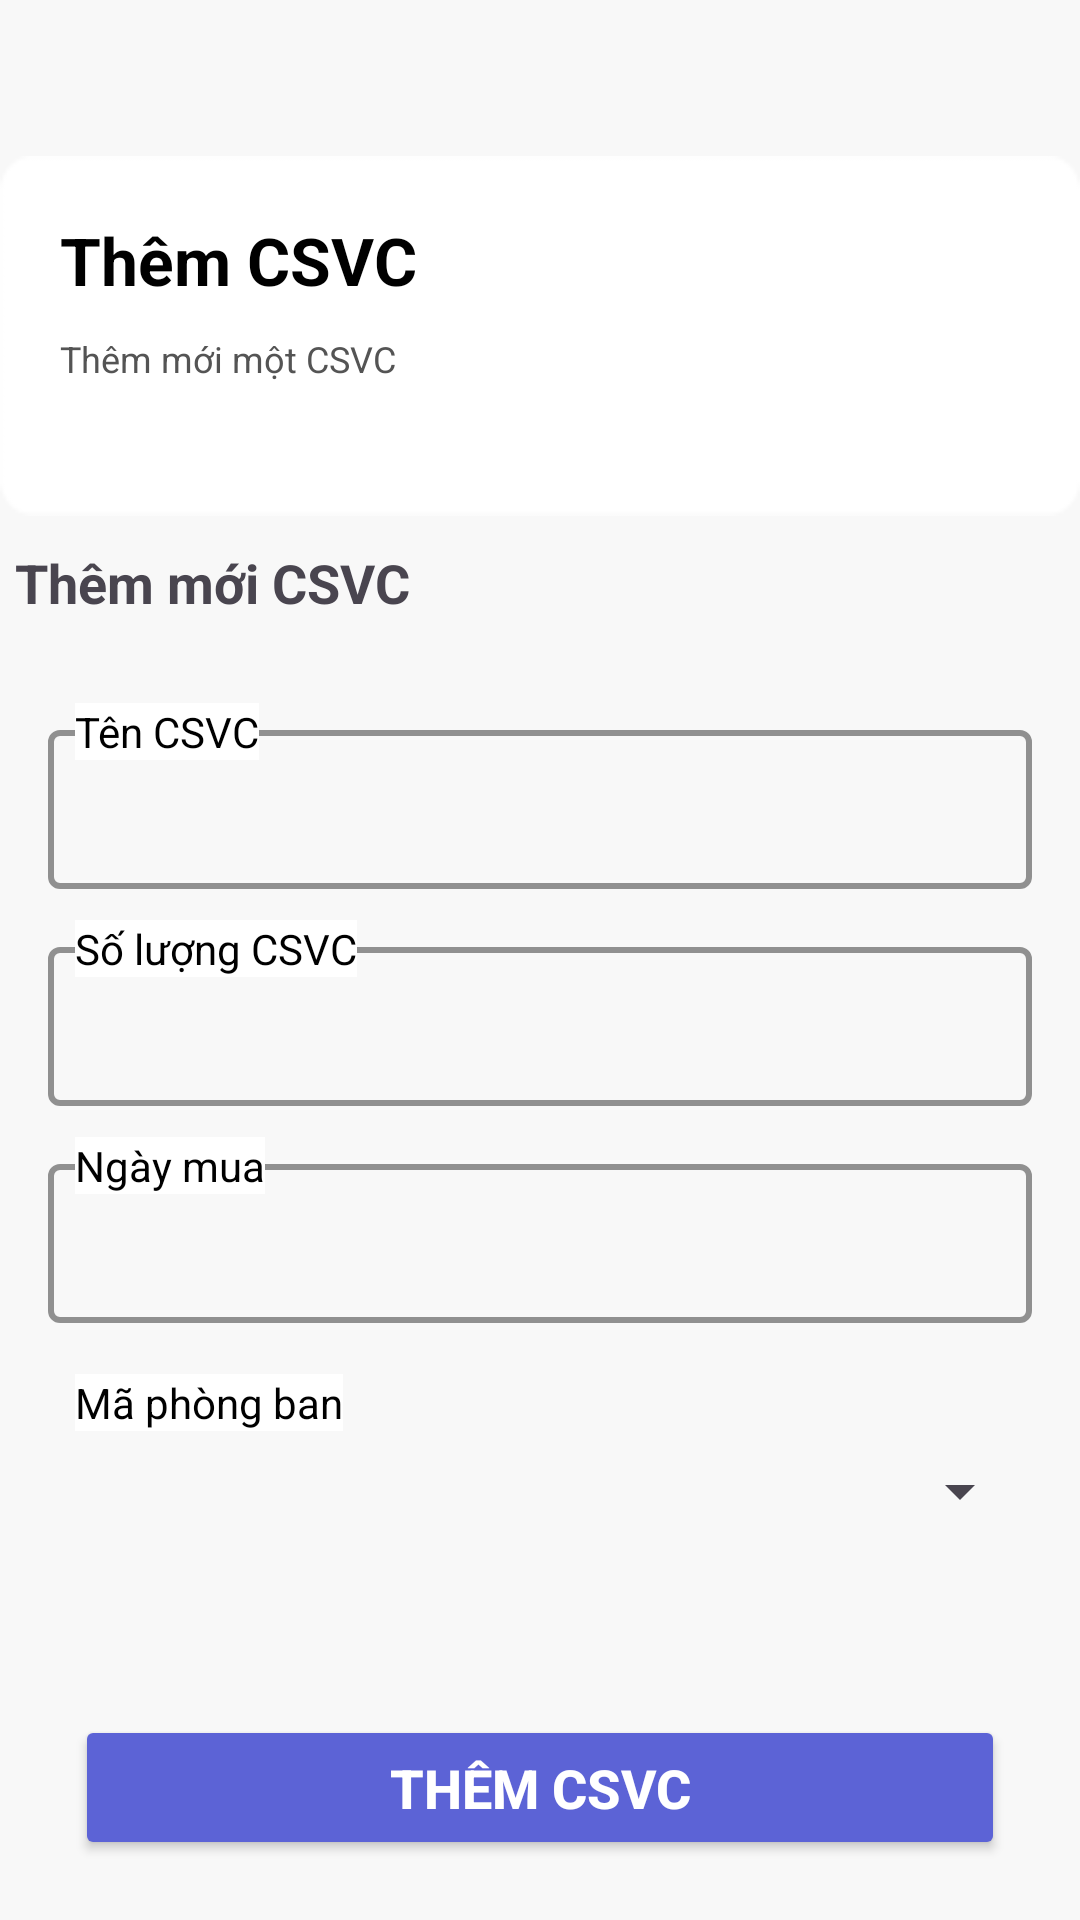

Produce the Android XML layout that renders to this screen, including the resource entries it uses.
<!-- AndroidManifest.xml: application theme Theme.TENPM_HRM -->
<!-- res/layout/create_csvc_admin.xml -->
<?xml version="1.0" encoding="utf-8"?>
<RelativeLayout xmlns:android="http://schemas.android.com/apk/res/android"
    xmlns:app="http://schemas.android.com/apk/res-auto"
    xmlns:tools="http://schemas.android.com/tools"
    android:id="@+id/linearLayout"
    android:layout_width="match_parent"
    android:layout_height="match_parent"
    android:background="#f8f8f8"
    tools:layout_editor_absoluteX="0dp"
    tools:layout_editor_absoluteY="16dp">

    <RelativeLayout
        android:id="@+id/rlHeaderContainer"
        android:layout_width="360dp"
        android:layout_height="120dp"
        android:layout_marginTop="52dp"
        android:layout_centerHorizontal="true"
        android:background="@drawable/bg">

        <TextView
            android:id="@+id/tvHeaderDescription"
            android:layout_width="120dp"
            android:layout_height="wrap_content"
            android:text="Thêm mới một CSVC"
            android:layout_alignStart="@+id/tvHeaderTitle"
            android:layout_below="@+id/tvHeaderTitle"
            android:layout_marginTop="10dp"
            android:textColor="#545454"
            android:textSize="12sp" />

        <TextView
            android:id="@+id/tvHeaderTitle"
            android:layout_width="wrap_content"
            android:layout_height="wrap_content"
            android:layout_alignParentStart="true"
            android:layout_marginTop="20dp"
            android:layout_marginLeft="20dp"
            android:text="Thêm CSVC"
            android:textColor="@color/black"
            android:textSize="22sp"
            android:textStyle="bold" />
    </RelativeLayout>

    <ImageView
        android:id="@+id/ivHeader"
        android:layout_width="140dp"
        android:layout_height="140dp"
        android:layout_marginRight="20dp"
        android:layout_alignBottom="@id/rlHeaderContainer"
        android:layout_alignEnd="@id/rlHeaderContainer"
        app:srcCompat="@drawable/rb_739" />

    <TextView
        android:id="@+id/tvLabel"
        android:layout_width="wrap_content"
        android:layout_height="wrap_content"
        android:text="Thêm mới CSVC"
        android:textSize="18dp"
        android:layout_marginTop="10dp"
        android:layout_marginStart="5dp"
        android:textStyle="bold"
        android:layout_below="@+id/rlHeaderContainer"
        android:layout_alignStart="@+id/rlHeaderContainer" />

    <RelativeLayout
        android:id="@+id/inputContainer"
        android:layout_width="360dp"
        android:layout_height="wrap_content"
        android:layout_marginTop="20dp"
        android:layout_below="@+id/tvLabel"
        android:layout_centerHorizontal="true"
        android:background="@drawable/rounded_corner_background">

        <com.google.android.material.textfield.TextInputLayout
            android:id="@+id/inputAddFacilityNameLayout"
            style="@style/Widget.Material3.TextInputEditText.OutlinedBox"
            android:layout_width="match_parent"
            android:layout_height="wrap_content"
            android:textColor="@color/black"
            android:textColorHint="@color/black"
            app:boxStrokeColor="@color/black"
            app:boxStrokeWidth="2dp"
            app:cursorColor="#000000"
            app:hintEnabled="false"
            app:hintTextColor="#000000">

            <com.google.android.material.textfield.TextInputEditText
                android:id="@+id/inputAddFacilityName"
                android:layout_width="match_parent"
                android:layout_height="wrap_content"
                android:textColor="@color/black"
                android:textColorHint="#020202"
                android:textColorLink="#070707"
                android:textSize="14sp" />
        </com.google.android.material.textfield.TextInputLayout>

        <TextView
            android:id="@+id/labelAddFacilityName"
            android:layout_width="wrap_content"
            android:layout_height="wrap_content"
            android:layout_marginStart="25dp"
            android:layout_marginTop="8dp"
            android:layout_alignTop="@id/inputAddFacilityNameLayout"
            android:background="@color/white"
            android:text="Tên CSVC"
            android:textColor="@color/black" />

        <com.google.android.material.textfield.TextInputLayout
            android:id="@+id/inputAddFacilityQuantityLayout"
            style="@style/Widget.Material3.TextInputEditText.OutlinedBox"
            android:layout_width="match_parent"
            android:layout_height="wrap_content"
            android:layout_below="@id/inputAddFacilityNameLayout"
            android:layout_marginTop="-15dp"
            android:textColor="@color/black"
            android:textColorHint="@color/black"
            app:boxStrokeColor="@color/black"
            app:boxStrokeWidth="2dp"
            app:cursorColor="#000000"
            app:hintEnabled="false"
            app:hintTextColor="#000000">

            <com.google.android.material.textfield.TextInputEditText
                android:id="@+id/inputAddFacilityQuantity"
                android:layout_width="match_parent"
                android:layout_height="wrap_content"
                android:textColor="@color/black"
                android:textColorHint="#020202"
                android:textColorLink="#070707"
                android:textSize="14sp" />
        </com.google.android.material.textfield.TextInputLayout>

        <TextView
            android:id="@+id/labelAddFacilityQuantity"
            android:layout_width="wrap_content"
            android:layout_height="wrap_content"
            android:layout_marginStart="25dp"
            android:layout_marginTop="8dp"
            android:layout_alignTop="@id/inputAddFacilityQuantityLayout"
            android:background="@color/white"
            android:text="Số lượng CSVC"
            android:textColor="@color/black" />


        <com.google.android.material.textfield.TextInputLayout
            android:id="@+id/inputAddBuyingDateLayout"
            style="@style/Widget.Material3.TextInputEditText.OutlinedBox"
            android:layout_width="match_parent"
            android:layout_height="wrap_content"
            android:layout_below="@id/inputAddFacilityQuantityLayout"
            android:layout_marginTop="-15dp"
            android:textColor="@color/black"
            android:textColorHint="@color/black"
            app:boxStrokeColor="@color/black"
            app:boxStrokeWidth="2dp"
            app:cursorColor="#000000"
            app:hintEnabled="false"
            app:hintTextColor="#000000">

            <com.google.android.material.textfield.TextInputEditText
                android:id="@+id/inputAddBuyingDate"
                android:layout_width="match_parent"
                android:layout_height="wrap_content"
                android:textColor="@color/black"
                android:textColorHint="#020202"
                android:focusable="false"
                android:textColorLink="#070707"
                android:textSize="14sp" />
        </com.google.android.material.textfield.TextInputLayout>

        <TextView
            android:id="@+id/labelAddBuyingDateLayout"
            android:layout_width="wrap_content"
            android:layout_height="wrap_content"
            android:inputType="date"
            android:layout_marginStart="25dp"
            android:layout_marginTop="8dp"
            android:layout_alignTop="@id/inputAddBuyingDateLayout"
            android:background="@color/white"
            android:text="Ngày mua"
            android:textColor="@color/black" />

        <TextView
            android:id="@+id/labelAddDepartmentID"
            android:layout_width="wrap_content"
            android:layout_height="wrap_content"
            android:layout_marginStart="25dp"
            android:layout_below="@+id/inputAddBuyingDateLayout"
            android:background="@color/white"
            android:text="Mã phòng ban"
            android:textColor="@color/black" />

        <Spinner
            android:id="@+id/inputAddDepartmentID"
            android:layout_width="match_parent"
            android:layout_height="120px"
            android:layout_below="@id/labelAddDepartmentID"
            android:layout_marginStart="16dp"
            android:layout_marginEnd="16dp"
            />
    </RelativeLayout>

    <Button
        android:id="@+id/buttonAddFacility"
        android:layout_width="match_parent"
        android:layout_height="wrap_content"
        android:layout_marginStart="25dp"
        android:layout_marginEnd="25dp"
        android:layout_marginTop="20dp"
        android:layout_marginBottom="20dp"
        android:backgroundTint="#5C63D6"
        android:paddingVertical="12dp"
        android:text="Thêm CSVC"
        app:cornerRadius="5dp"
        android:textStyle="bold"
        android:textSize="18dp"
        android:textColor="@color/white"
        android:layout_alignParentBottom="true"
        android:layout_centerHorizontal="true" />
</RelativeLayout>
<!-- resources referenced by this layout -->
<resources>
  <color name="black">#FF000000</color>
  <color name="white">#FFFFFFFF</color>
  <!-- drawable bg: png bitmap (drawable, 736 bytes) -->
  <style name="Theme.TENPM_HRM" parent="Base.Theme.TENPM_HRM" />
  <style name="Base.Theme.TENPM_HRM" parent="Theme.Material3.DayNight.NoActionBar">
          
          
      </style>
</resources>
